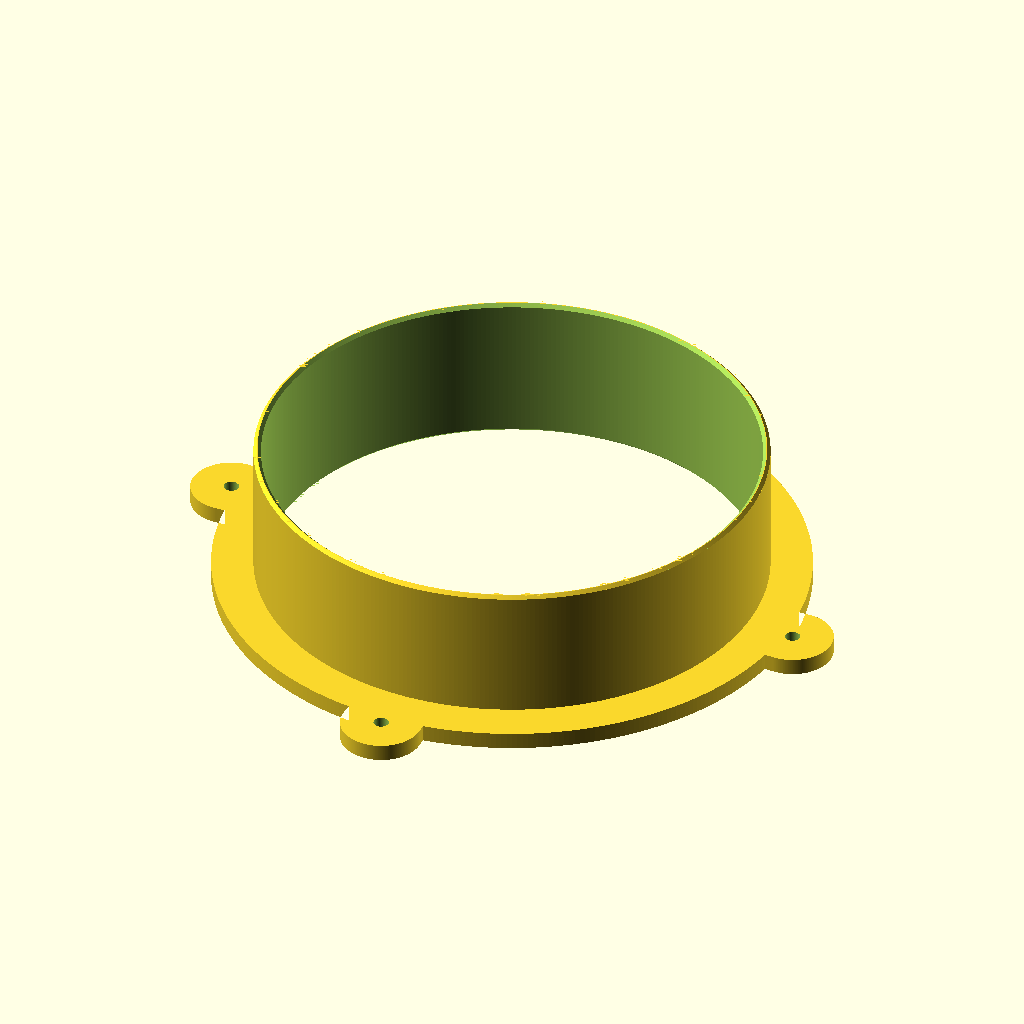
Cell 1 — every parameter at its default value.
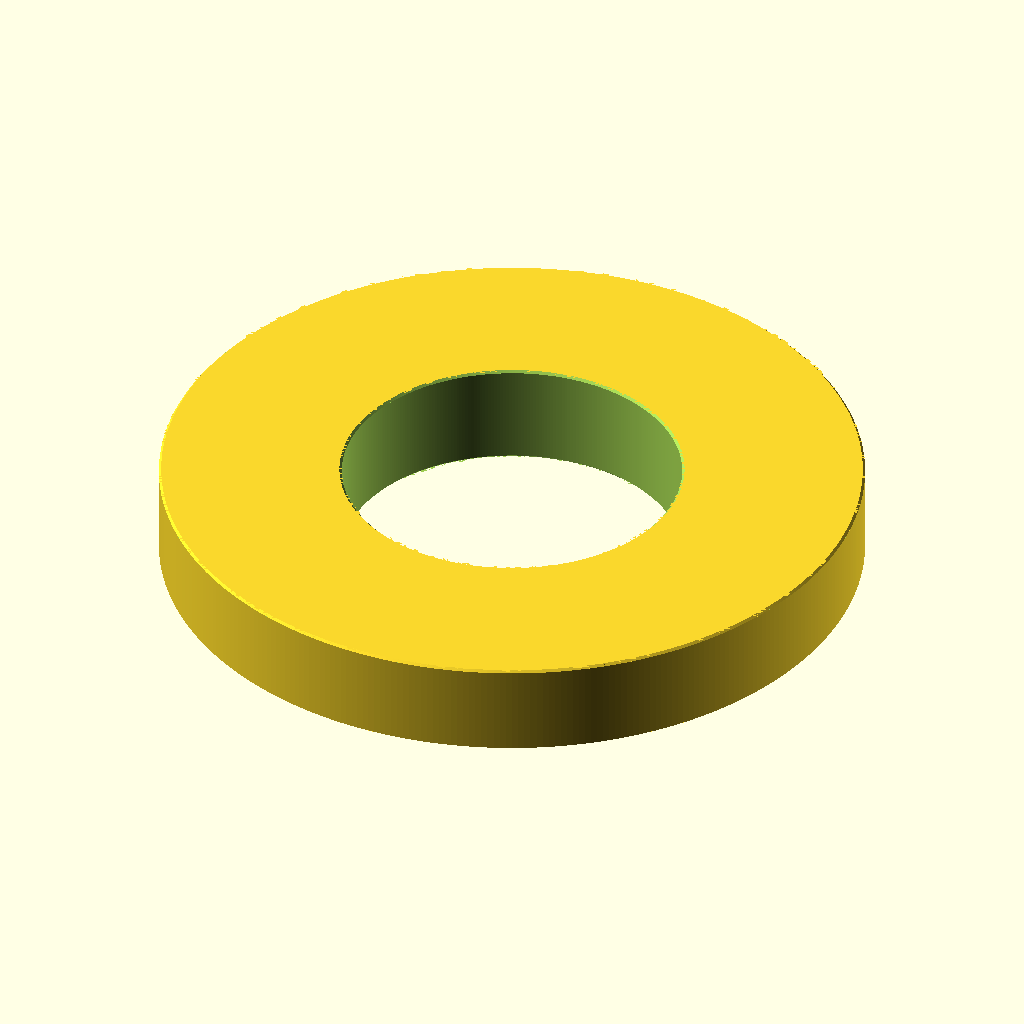
Cell 2 — hole_diameter set to 304.8, the other parameters unchanged.
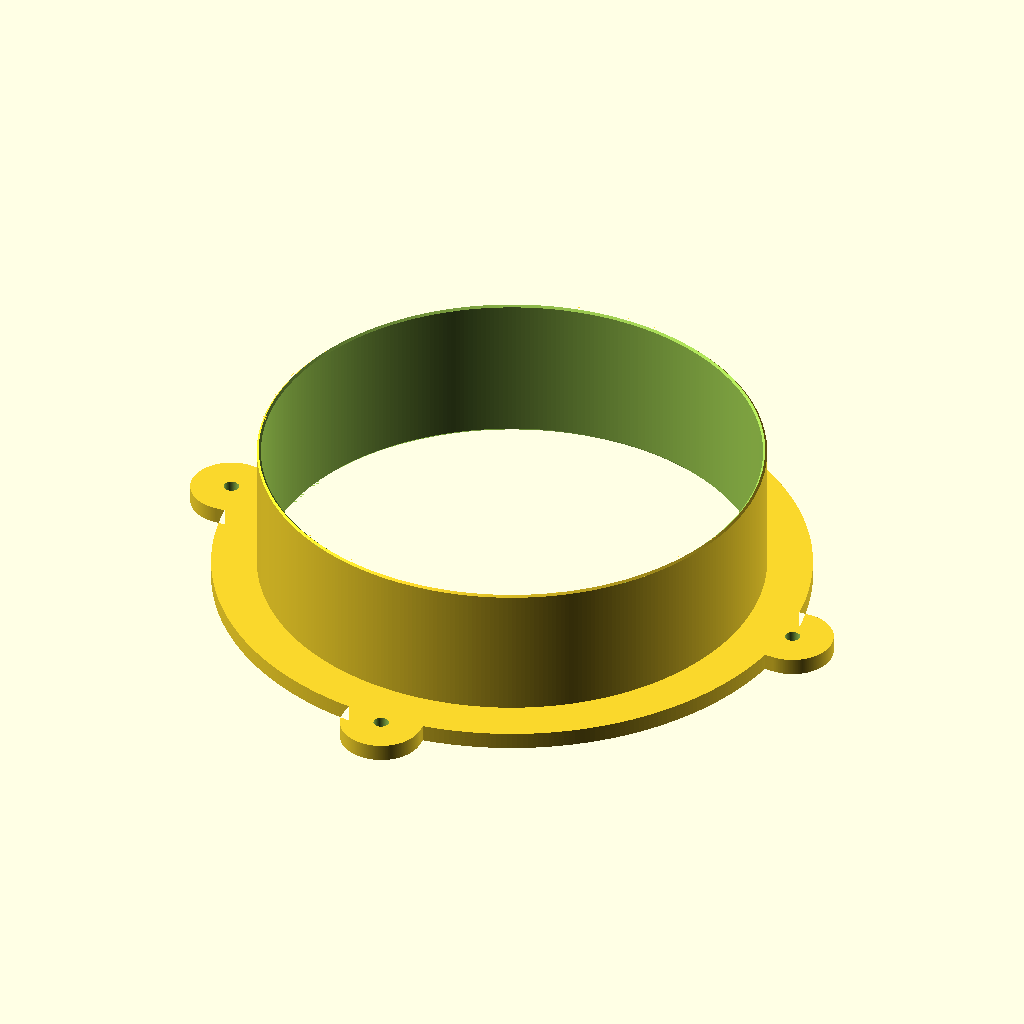
Cell 3: hole_clearance = 2 (everything else at default).
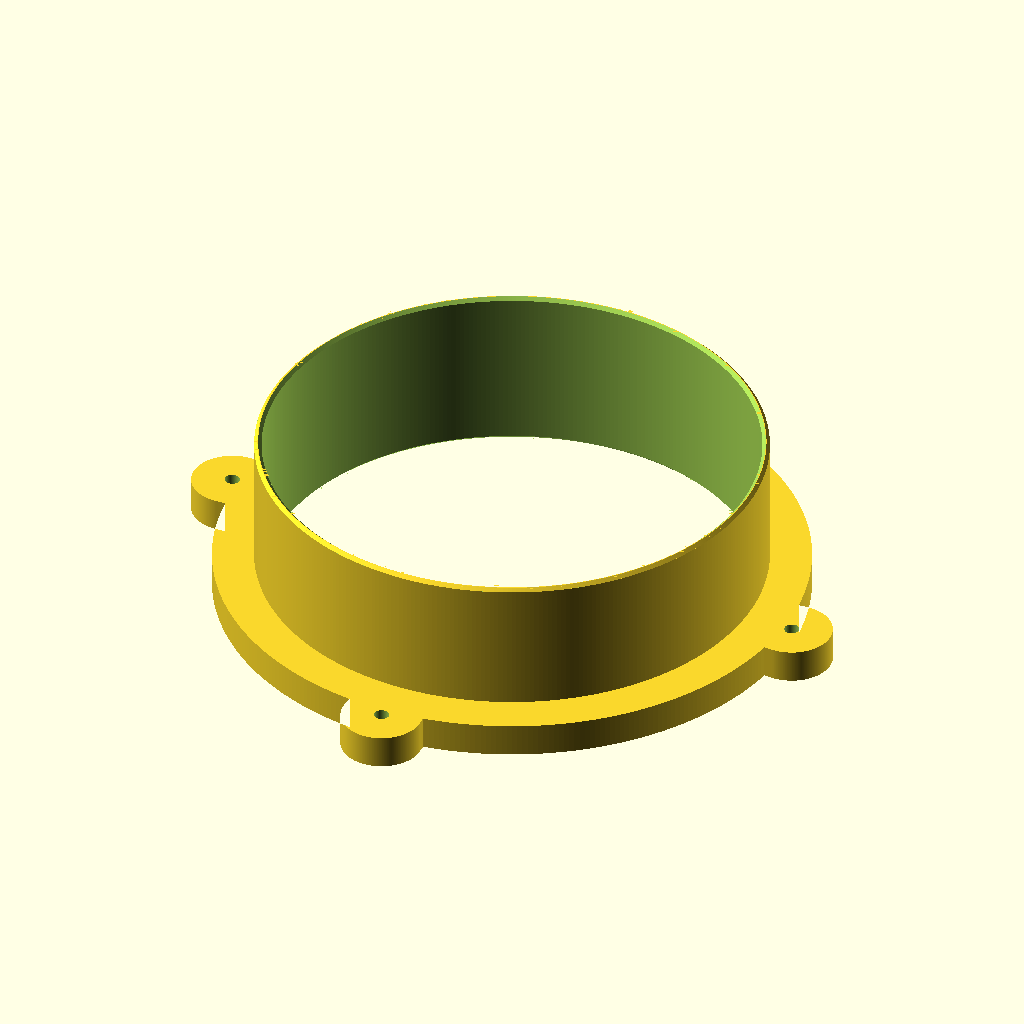
Cell 4: the same model with plate_thickness = 10.
All cells are drawn from the same view direction (rotation 55°, 0°, 25°, orthographic, colour scheme Cornfield), but the view is re-fitted for each cell, so position and scale can differ between cells as well as the parameter.
The OpenSCAD source (src/patio-venting-project/flange.scad):
// ===== Spacer-flange combo =====
// Sleeve fills the wall-hole gap AND grips the connector.
// Plate + ears mount to OSB with screws.

// ---- Wall hole ----
hole_diameter    = 152.4;     // 6" hole saw
hole_clearance   = 1;         // radial clearance per side in the hole

// ---- Connector ----
connector_od     = 145;
slip_clearance   = 0.5;       // sleeve ID vs connector OD

// ---- Plate body ----
plate_thickness  = 5;
main_dia         = 175;       // central disc — covers hole + screw retention zone

// ---- Screw ears ----
ear_dia          = 24;
ear_distance     = 90;        // bolt circle radius (180mm BCD)

// ---- Sleeve (spacer body) ----
sleeve_height    = 40;        // through wall depth on this side + grip on connector
                              // increase if your wall is asymmetric

// ---- Screws into OSB ----
screw_hole_dia   = 4.5;       // #8 wood screw clearance

// ---- Detail ----
chamfer          = 1;

$fn = 360;

// --- Derived ---
sleeve_od        = hole_diameter - 2 * hole_clearance;   // 150.4
sleeve_id        = connector_od + 2 * slip_clearance;    // 146
sleeve_wall      = (sleeve_od - sleeve_id) / 2;
total_height     = plate_thickness + sleeve_height;
total_od         = 2 * (ear_distance + ear_dia/2);

echo("Sleeve OD (into hole):", sleeve_od);
echo("Sleeve ID (over connector):", sleeve_id);
echo("Sleeve wall thickness:", sleeve_wall);
echo("Total flange OD (across ears):", total_od);
echo("Bolt circle diameter:", 2 * ear_distance);
echo("Total height:", total_height);

module flange_shape() {
    union() {
        circle(d = main_dia);
        for (angle = [0, 90, 180, 270]) {
            rotate([0, 0, angle])
                hull() {
                    circle(d = ear_dia * 0.6);
                    translate([ear_distance, 0])
                        circle(d = ear_dia);
                }
        }
    }
}

module spacer_flange() {
    difference() {
        union() {
            // plate with ears (flat face on bed)
            linear_extrude(plate_thickness)
                flange_shape();
            // sleeve going into the wall hole — fills the radial gap
            translate([0, 0, plate_thickness])
                cylinder(h = sleeve_height, d = sleeve_od);
        }
        
        // bore through plate and sleeve
        translate([0, 0, -0.1])
            cylinder(h = total_height + 0.2, d = sleeve_id);
        
        // chamfer bottom of bore (plate-side, connector entry)
        translate([0, 0, -0.01])
            cylinder(h = chamfer, d1 = sleeve_id + 2*chamfer, d2 = sleeve_id);
        
        // chamfer top of bore (sleeve-side)
        translate([0, 0, total_height - chamfer + 0.01])
            cylinder(h = chamfer, d1 = sleeve_id, d2 = sleeve_id + 2*chamfer);
        
        // chamfer top OD of sleeve (lead-in into the wall hole)
        translate([0, 0, total_height - chamfer + 0.01])
            difference() {
                cylinder(h = chamfer, d = sleeve_od + 2*chamfer);
                cylinder(h = chamfer, d1 = sleeve_od, d2 = sleeve_od - 2*chamfer);
            }
        
        // simple through-holes for #8 screws
        for (angle = [0, 90, 180, 270]) {
            rotate([0, 0, angle]) translate([ear_distance, 0, 0])
                translate([0, 0, -0.1])
                    cylinder(h = plate_thickness + 0.2, d = screw_hole_dia);
        }
    }
}

spacer_flange();
Customizer parameters (derived from the source; name, type, default, range or options):
hole_diameter: number, default 152.4
hole_clearance: number, default 1
connector_od: number, default 145
slip_clearance: number, default 0.5
plate_thickness: number, default 5
main_dia: number, default 175
ear_dia: number, default 24
ear_distance: number, default 90
sleeve_height: number, default 40
screw_hole_dia: number, default 4.5
chamfer: number, default 1
